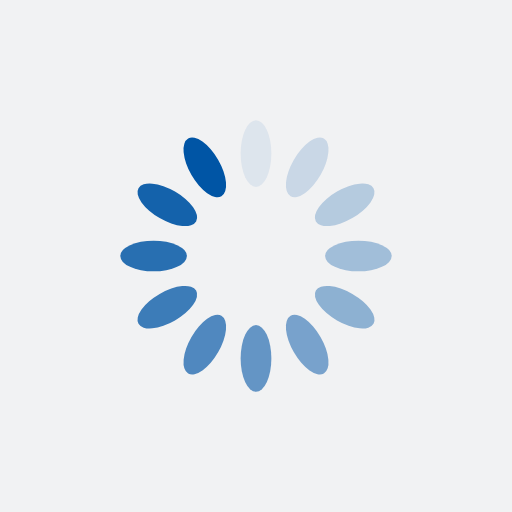
t = 0.00 s
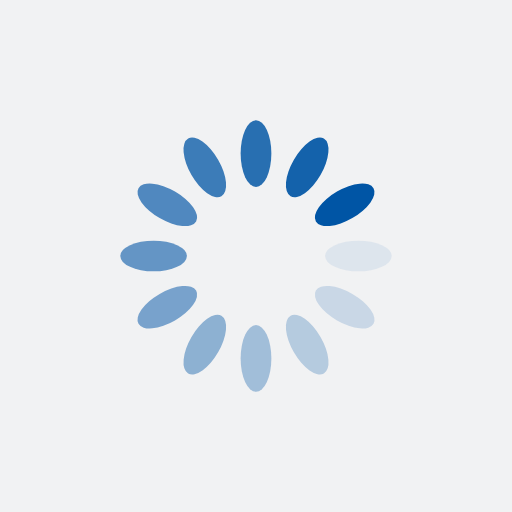
t = 0.25 s
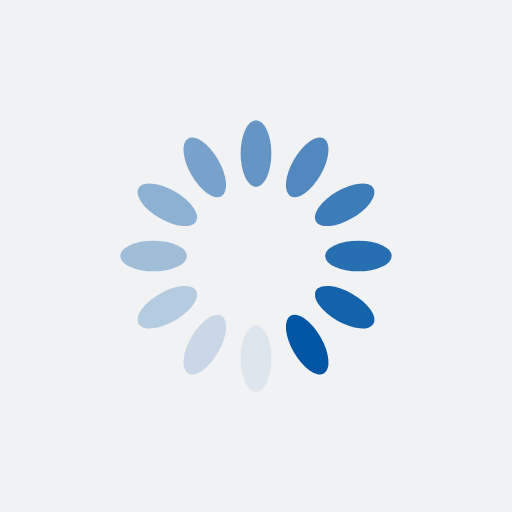
t = 0.50 s
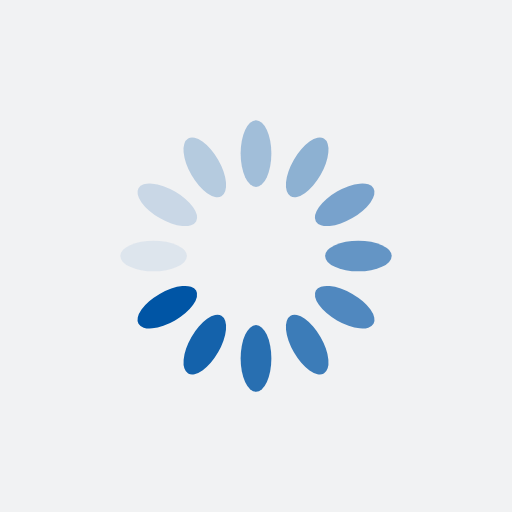
t = 0.75 s

The animated SVG that drew these frames (rendered in a browser with its animation timeline set to each time). Animation: 12 SMIL elements (animate=12); one cycle of 1.00 s, repeats indefinitely.

<?xml version="1.0" encoding="utf-8"?>
<svg xmlns="http://www.w3.org/2000/svg" xmlns:xlink="http://www.w3.org/1999/xlink" style="margin: auto; background: rgb(241, 242, 243); display: block; shape-rendering: auto;" width="200px" height="200px" viewBox="0 0 100 100" preserveAspectRatio="xMidYMid">
<g transform="rotate(0 50 50)">
  <rect x="47" y="23.5" rx="3" ry="6.5" width="6" height="13" fill="#0055a5">
    <animate attributeName="opacity" values="1;0" keyTimes="0;1" dur="1s" begin="-0.9166666666666666s" repeatCount="indefinite"></animate>
  </rect>
</g><g transform="rotate(30 50 50)">
  <rect x="47" y="23.5" rx="3" ry="6.5" width="6" height="13" fill="#0055a5">
    <animate attributeName="opacity" values="1;0" keyTimes="0;1" dur="1s" begin="-0.8333333333333334s" repeatCount="indefinite"></animate>
  </rect>
</g><g transform="rotate(60 50 50)">
  <rect x="47" y="23.5" rx="3" ry="6.5" width="6" height="13" fill="#0055a5">
    <animate attributeName="opacity" values="1;0" keyTimes="0;1" dur="1s" begin="-0.75s" repeatCount="indefinite"></animate>
  </rect>
</g><g transform="rotate(90 50 50)">
  <rect x="47" y="23.5" rx="3" ry="6.5" width="6" height="13" fill="#0055a5">
    <animate attributeName="opacity" values="1;0" keyTimes="0;1" dur="1s" begin="-0.6666666666666666s" repeatCount="indefinite"></animate>
  </rect>
</g><g transform="rotate(120 50 50)">
  <rect x="47" y="23.5" rx="3" ry="6.5" width="6" height="13" fill="#0055a5">
    <animate attributeName="opacity" values="1;0" keyTimes="0;1" dur="1s" begin="-0.5833333333333334s" repeatCount="indefinite"></animate>
  </rect>
</g><g transform="rotate(150 50 50)">
  <rect x="47" y="23.5" rx="3" ry="6.5" width="6" height="13" fill="#0055a5">
    <animate attributeName="opacity" values="1;0" keyTimes="0;1" dur="1s" begin="-0.5s" repeatCount="indefinite"></animate>
  </rect>
</g><g transform="rotate(180 50 50)">
  <rect x="47" y="23.5" rx="3" ry="6.5" width="6" height="13" fill="#0055a5">
    <animate attributeName="opacity" values="1;0" keyTimes="0;1" dur="1s" begin="-0.4166666666666667s" repeatCount="indefinite"></animate>
  </rect>
</g><g transform="rotate(210 50 50)">
  <rect x="47" y="23.5" rx="3" ry="6.5" width="6" height="13" fill="#0055a5">
    <animate attributeName="opacity" values="1;0" keyTimes="0;1" dur="1s" begin="-0.3333333333333333s" repeatCount="indefinite"></animate>
  </rect>
</g><g transform="rotate(240 50 50)">
  <rect x="47" y="23.5" rx="3" ry="6.5" width="6" height="13" fill="#0055a5">
    <animate attributeName="opacity" values="1;0" keyTimes="0;1" dur="1s" begin="-0.25s" repeatCount="indefinite"></animate>
  </rect>
</g><g transform="rotate(270 50 50)">
  <rect x="47" y="23.5" rx="3" ry="6.5" width="6" height="13" fill="#0055a5">
    <animate attributeName="opacity" values="1;0" keyTimes="0;1" dur="1s" begin="-0.16666666666666666s" repeatCount="indefinite"></animate>
  </rect>
</g><g transform="rotate(300 50 50)">
  <rect x="47" y="23.5" rx="3" ry="6.5" width="6" height="13" fill="#0055a5">
    <animate attributeName="opacity" values="1;0" keyTimes="0;1" dur="1s" begin="-0.08333333333333333s" repeatCount="indefinite"></animate>
  </rect>
</g><g transform="rotate(330 50 50)">
  <rect x="47" y="23.5" rx="3" ry="6.5" width="6" height="13" fill="#0055a5">
    <animate attributeName="opacity" values="1;0" keyTimes="0;1" dur="1s" begin="0s" repeatCount="indefinite"></animate>
  </rect>
</g>
<!-- [ldio] generated by https://loading.io/ --></svg>
